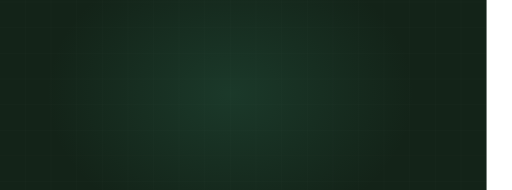
t = 0.00 s
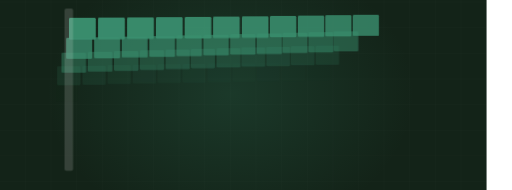
t = 2.28 s
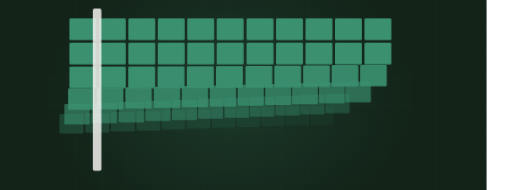
t = 3.28 s
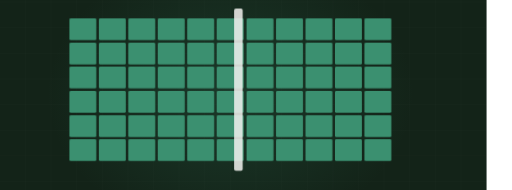
t = 5.00 s
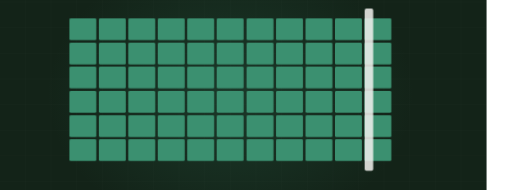
t = 6.68 s
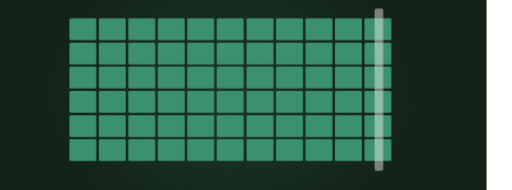
t = 8.14 s

The animated SVG that drew these frames (rendered in a browser with its animation timeline set to each time). Animation: 5 CSS @keyframes rules; frames cover the first 8.14 s, repeats indefinitely.

<svg xmlns="http://www.w3.org/2000/svg" viewBox="60 235 1200 445" width="1200" height="445" preserveAspectRatio="xMidYMid slice" role="img" aria-label="Pest control sweep"><defs><radialGradient id="glow"><stop offset="0%" stop-color="#3b9070" stop-opacity=".20"/><stop offset="100%" stop-color="#3b9070" stop-opacity="0"/></radialGradient></defs><style>.dw{stroke-dasharray:100;stroke-dashoffset:100;animation:dw 10.47s ease-in-out infinite}@keyframes dw{0%{stroke-dashoffset:100}24%{stroke-dashoffset:0}84%{stroke-dashoffset:0;opacity:1}95%{stroke-dashoffset:0;opacity:0}100%{stroke-dashoffset:100;opacity:0}}.rg{animation:rg 4.19s ease-out infinite;transform-origin:600px 455px}@keyframes rg{0%{transform:scale(.72);opacity:0}34%{opacity:.5}100%{transform:scale(1.1);opacity:0}}.sp{animation:sp 5s ease-in-out infinite}@keyframes sp{0%,100%{opacity:.2}50%{opacity:.6}}.st{opacity:0;animation:stg 10.47s ease-in-out infinite}@keyframes stg{0%,6%{opacity:0;transform:scale(.85)}24%{opacity:1;transform:scale(1)}84%{opacity:1}95%,100%{opacity:0}}.sweepbar{opacity:0;animation:swb 10.47s ease-in-out infinite}@keyframes swb{0%,20%{transform:translateX(0);opacity:0}26%{opacity:1}74%{transform:translateX(760px);opacity:1}82%,100%{opacity:0}}@media (prefers-reduced-motion: reduce){*{animation:none!important}.dw{stroke-dashoffset:0!important}[class]{opacity:1!important}}</style><rect width="1200" height="900" fill="#132318"/><line x1="0" y1="0" x2="0" y2="900" stroke="#f4f3f0" stroke-width="1" opacity=".028"/><line x1="60" y1="0" x2="60" y2="900" stroke="#f4f3f0" stroke-width="1" opacity=".028"/><line x1="120" y1="0" x2="120" y2="900" stroke="#f4f3f0" stroke-width="1" opacity=".028"/><line x1="180" y1="0" x2="180" y2="900" stroke="#f4f3f0" stroke-width="1" opacity=".028"/><line x1="240" y1="0" x2="240" y2="900" stroke="#f4f3f0" stroke-width="1" opacity=".028"/><line x1="300" y1="0" x2="300" y2="900" stroke="#f4f3f0" stroke-width="1" opacity=".028"/><line x1="360" y1="0" x2="360" y2="900" stroke="#f4f3f0" stroke-width="1" opacity=".028"/><line x1="420" y1="0" x2="420" y2="900" stroke="#f4f3f0" stroke-width="1" opacity=".028"/><line x1="480" y1="0" x2="480" y2="900" stroke="#f4f3f0" stroke-width="1" opacity=".028"/><line x1="540" y1="0" x2="540" y2="900" stroke="#f4f3f0" stroke-width="1" opacity=".028"/><line x1="600" y1="0" x2="600" y2="900" stroke="#f4f3f0" stroke-width="1" opacity=".028"/><line x1="660" y1="0" x2="660" y2="900" stroke="#f4f3f0" stroke-width="1" opacity=".028"/><line x1="720" y1="0" x2="720" y2="900" stroke="#f4f3f0" stroke-width="1" opacity=".028"/><line x1="780" y1="0" x2="780" y2="900" stroke="#f4f3f0" stroke-width="1" opacity=".028"/><line x1="840" y1="0" x2="840" y2="900" stroke="#f4f3f0" stroke-width="1" opacity=".028"/><line x1="900" y1="0" x2="900" y2="900" stroke="#f4f3f0" stroke-width="1" opacity=".028"/><line x1="960" y1="0" x2="960" y2="900" stroke="#f4f3f0" stroke-width="1" opacity=".028"/><line x1="1020" y1="0" x2="1020" y2="900" stroke="#f4f3f0" stroke-width="1" opacity=".028"/><line x1="1080" y1="0" x2="1080" y2="900" stroke="#f4f3f0" stroke-width="1" opacity=".028"/><line x1="1140" y1="0" x2="1140" y2="900" stroke="#f4f3f0" stroke-width="1" opacity=".028"/><line x1="1200" y1="0" x2="1200" y2="900" stroke="#f4f3f0" stroke-width="1" opacity=".028"/><line x1="0" y1="0" x2="1200" y2="0" stroke="#f4f3f0" stroke-width="1" opacity=".028"/><line x1="0" y1="60" x2="1200" y2="60" stroke="#f4f3f0" stroke-width="1" opacity=".028"/><line x1="0" y1="120" x2="1200" y2="120" stroke="#f4f3f0" stroke-width="1" opacity=".028"/><line x1="0" y1="180" x2="1200" y2="180" stroke="#f4f3f0" stroke-width="1" opacity=".028"/><line x1="0" y1="240" x2="1200" y2="240" stroke="#f4f3f0" stroke-width="1" opacity=".028"/><line x1="0" y1="300" x2="1200" y2="300" stroke="#f4f3f0" stroke-width="1" opacity=".028"/><line x1="0" y1="360" x2="1200" y2="360" stroke="#f4f3f0" stroke-width="1" opacity=".028"/><line x1="0" y1="420" x2="1200" y2="420" stroke="#f4f3f0" stroke-width="1" opacity=".028"/><line x1="0" y1="480" x2="1200" y2="480" stroke="#f4f3f0" stroke-width="1" opacity=".028"/><line x1="0" y1="540" x2="1200" y2="540" stroke="#f4f3f0" stroke-width="1" opacity=".028"/><line x1="0" y1="600" x2="1200" y2="600" stroke="#f4f3f0" stroke-width="1" opacity=".028"/><line x1="0" y1="660" x2="1200" y2="660" stroke="#f4f3f0" stroke-width="1" opacity=".028"/><line x1="0" y1="720" x2="1200" y2="720" stroke="#f4f3f0" stroke-width="1" opacity=".028"/><line x1="0" y1="780" x2="1200" y2="780" stroke="#f4f3f0" stroke-width="1" opacity=".028"/><line x1="0" y1="840" x2="1200" y2="840" stroke="#f4f3f0" stroke-width="1" opacity=".028"/><line x1="0" y1="900" x2="1200" y2="900" stroke="#f4f3f0" stroke-width="1" opacity=".028"/><ellipse cx="600" cy="455" rx="430" ry="330" fill="url(#glow)"/><rect class="st" x="223" y="278" width="63" height="51" rx="3" fill="#3b9070" opacity="0.12" style="animation-delay:0.00s"/><rect class="st" x="292" y="278" width="63" height="51" rx="3" fill="#3b9070" opacity="0.18" style="animation-delay:0.04s"/><rect class="st" x="361" y="278" width="63" height="51" rx="3" fill="#3b9070" opacity="0.24" style="animation-delay:0.07s"/><rect class="st" x="430" y="278" width="63" height="51" rx="3" fill="#3b9070" opacity="0.12" style="animation-delay:0.11s"/><rect class="st" x="499" y="278" width="63" height="51" rx="3" fill="#3b9070" opacity="0.18" style="animation-delay:0.14s"/><rect class="st" x="568" y="278" width="63" height="51" rx="3" fill="#3b9070" opacity="0.24" style="animation-delay:0.18s"/><rect class="st" x="638" y="278" width="63" height="51" rx="3" fill="#3b9070" opacity="0.12" style="animation-delay:0.21s"/><rect class="st" x="707" y="278" width="63" height="51" rx="3" fill="#3b9070" opacity="0.18" style="animation-delay:0.25s"/><rect class="st" x="776" y="278" width="63" height="51" rx="3" fill="#3b9070" opacity="0.24" style="animation-delay:0.28s"/><rect class="st" x="845" y="278" width="63" height="51" rx="3" fill="#3b9070" opacity="0.12" style="animation-delay:0.32s"/><rect class="st" x="914" y="278" width="63" height="51" rx="3" fill="#3b9070" opacity="0.18" style="animation-delay:0.35s"/><rect class="st" x="223" y="335" width="63" height="51" rx="3" fill="#3b9070" opacity="0.18" style="animation-delay:0.39s"/><rect class="st" x="292" y="335" width="63" height="51" rx="3" fill="#3b9070" opacity="0.24" style="animation-delay:0.42s"/><rect class="st" x="361" y="335" width="63" height="51" rx="3" fill="#3b9070" opacity="0.12" style="animation-delay:0.46s"/><rect class="st" x="430" y="335" width="63" height="51" rx="3" fill="#3b9070" opacity="0.18" style="animation-delay:0.49s"/><rect class="st" x="499" y="335" width="63" height="51" rx="3" fill="#3b9070" opacity="0.24" style="animation-delay:0.53s"/><rect class="st" x="568" y="335" width="63" height="51" rx="3" fill="#3b9070" opacity="0.12" style="animation-delay:0.56s"/><rect class="st" x="638" y="335" width="63" height="51" rx="3" fill="#3b9070" opacity="0.18" style="animation-delay:0.60s"/><rect class="st" x="707" y="335" width="63" height="51" rx="3" fill="#3b9070" opacity="0.24" style="animation-delay:0.63s"/><rect class="st" x="776" y="335" width="63" height="51" rx="3" fill="#3b9070" opacity="0.12" style="animation-delay:0.67s"/><rect class="st" x="845" y="335" width="63" height="51" rx="3" fill="#3b9070" opacity="0.18" style="animation-delay:0.70s"/><rect class="st" x="914" y="335" width="63" height="51" rx="3" fill="#3b9070" opacity="0.24" style="animation-delay:0.74s"/><rect class="st" x="223" y="391" width="63" height="51" rx="3" fill="#3b9070" opacity="0.24" style="animation-delay:0.77s"/><rect class="st" x="292" y="391" width="63" height="51" rx="3" fill="#3b9070" opacity="0.12" style="animation-delay:0.81s"/><rect class="st" x="361" y="391" width="63" height="51" rx="3" fill="#3b9070" opacity="0.18" style="animation-delay:0.84s"/><rect class="st" x="430" y="391" width="63" height="51" rx="3" fill="#3b9070" opacity="0.24" style="animation-delay:0.88s"/><rect class="st" x="499" y="391" width="63" height="51" rx="3" fill="#3b9070" opacity="0.12" style="animation-delay:0.91s"/><rect class="st" x="568" y="391" width="63" height="51" rx="3" fill="#3b9070" opacity="0.18" style="animation-delay:0.95s"/><rect class="st" x="638" y="391" width="63" height="51" rx="3" fill="#3b9070" opacity="0.24" style="animation-delay:0.98s"/><rect class="st" x="707" y="391" width="63" height="51" rx="3" fill="#3b9070" opacity="0.12" style="animation-delay:1.02s"/><rect class="st" x="776" y="391" width="63" height="51" rx="3" fill="#3b9070" opacity="0.18" style="animation-delay:1.05s"/><rect class="st" x="845" y="391" width="63" height="51" rx="3" fill="#3b9070" opacity="0.24" style="animation-delay:1.09s"/><rect class="st" x="914" y="391" width="63" height="51" rx="3" fill="#3b9070" opacity="0.12" style="animation-delay:1.12s"/><rect class="st" x="223" y="448" width="63" height="51" rx="3" fill="#3b9070" opacity="0.12" style="animation-delay:1.16s"/><rect class="st" x="292" y="448" width="63" height="51" rx="3" fill="#3b9070" opacity="0.18" style="animation-delay:1.19s"/><rect class="st" x="361" y="448" width="63" height="51" rx="3" fill="#3b9070" opacity="0.24" style="animation-delay:1.23s"/><rect class="st" x="430" y="448" width="63" height="51" rx="3" fill="#3b9070" opacity="0.12" style="animation-delay:1.26s"/><rect class="st" x="499" y="448" width="63" height="51" rx="3" fill="#3b9070" opacity="0.18" style="animation-delay:1.30s"/><rect class="st" x="568" y="448" width="63" height="51" rx="3" fill="#3b9070" opacity="0.24" style="animation-delay:1.33s"/><rect class="st" x="638" y="448" width="63" height="51" rx="3" fill="#3b9070" opacity="0.12" style="animation-delay:1.37s"/><rect class="st" x="707" y="448" width="63" height="51" rx="3" fill="#3b9070" opacity="0.18" style="animation-delay:1.40s"/><rect class="st" x="776" y="448" width="63" height="51" rx="3" fill="#3b9070" opacity="0.24" style="animation-delay:1.44s"/><rect class="st" x="845" y="448" width="63" height="51" rx="3" fill="#3b9070" opacity="0.12" style="animation-delay:1.47s"/><rect class="st" x="914" y="448" width="63" height="51" rx="3" fill="#3b9070" opacity="0.18" style="animation-delay:1.51s"/><rect class="st" x="223" y="505" width="63" height="51" rx="3" fill="#3b9070" opacity="0.18" style="animation-delay:1.54s"/><rect class="st" x="292" y="505" width="63" height="51" rx="3" fill="#3b9070" opacity="0.24" style="animation-delay:1.58s"/><rect class="st" x="361" y="505" width="63" height="51" rx="3" fill="#3b9070" opacity="0.12" style="animation-delay:1.61s"/><rect class="st" x="430" y="505" width="63" height="51" rx="3" fill="#3b9070" opacity="0.18" style="animation-delay:1.65s"/><rect class="st" x="499" y="505" width="63" height="51" rx="3" fill="#3b9070" opacity="0.24" style="animation-delay:1.68s"/><rect class="st" x="568" y="505" width="63" height="51" rx="3" fill="#3b9070" opacity="0.12" style="animation-delay:1.72s"/><rect class="st" x="638" y="505" width="63" height="51" rx="3" fill="#3b9070" opacity="0.18" style="animation-delay:1.75s"/><rect class="st" x="707" y="505" width="63" height="51" rx="3" fill="#3b9070" opacity="0.24" style="animation-delay:1.79s"/><rect class="st" x="776" y="505" width="63" height="51" rx="3" fill="#3b9070" opacity="0.12" style="animation-delay:1.82s"/><rect class="st" x="845" y="505" width="63" height="51" rx="3" fill="#3b9070" opacity="0.18" style="animation-delay:1.86s"/><rect class="st" x="914" y="505" width="63" height="51" rx="3" fill="#3b9070" opacity="0.24" style="animation-delay:1.89s"/><rect class="st" x="223" y="561" width="63" height="51" rx="3" fill="#3b9070" opacity="0.24" style="animation-delay:1.93s"/><rect class="st" x="292" y="561" width="63" height="51" rx="3" fill="#3b9070" opacity="0.12" style="animation-delay:1.96s"/><rect class="st" x="361" y="561" width="63" height="51" rx="3" fill="#3b9070" opacity="0.18" style="animation-delay:2.00s"/><rect class="st" x="430" y="561" width="63" height="51" rx="3" fill="#3b9070" opacity="0.24" style="animation-delay:2.03s"/><rect class="st" x="499" y="561" width="63" height="51" rx="3" fill="#3b9070" opacity="0.12" style="animation-delay:2.07s"/><rect class="st" x="568" y="561" width="63" height="51" rx="3" fill="#3b9070" opacity="0.18" style="animation-delay:2.10s"/><rect class="st" x="638" y="561" width="63" height="51" rx="3" fill="#3b9070" opacity="0.24" style="animation-delay:2.14s"/><rect class="st" x="707" y="561" width="63" height="51" rx="3" fill="#3b9070" opacity="0.12" style="animation-delay:2.17s"/><rect class="st" x="776" y="561" width="63" height="51" rx="3" fill="#3b9070" opacity="0.18" style="animation-delay:2.21s"/><rect class="st" x="845" y="561" width="63" height="51" rx="3" fill="#3b9070" opacity="0.24" style="animation-delay:2.24s"/><rect class="st" x="914" y="561" width="63" height="51" rx="3" fill="#3b9070" opacity="0.12" style="animation-delay:2.28s"/><g class="sweepbar"><rect x="210" y="255" width="20" height="380" rx="4" fill="#f4f3f0" opacity=".85"/></g></svg>
